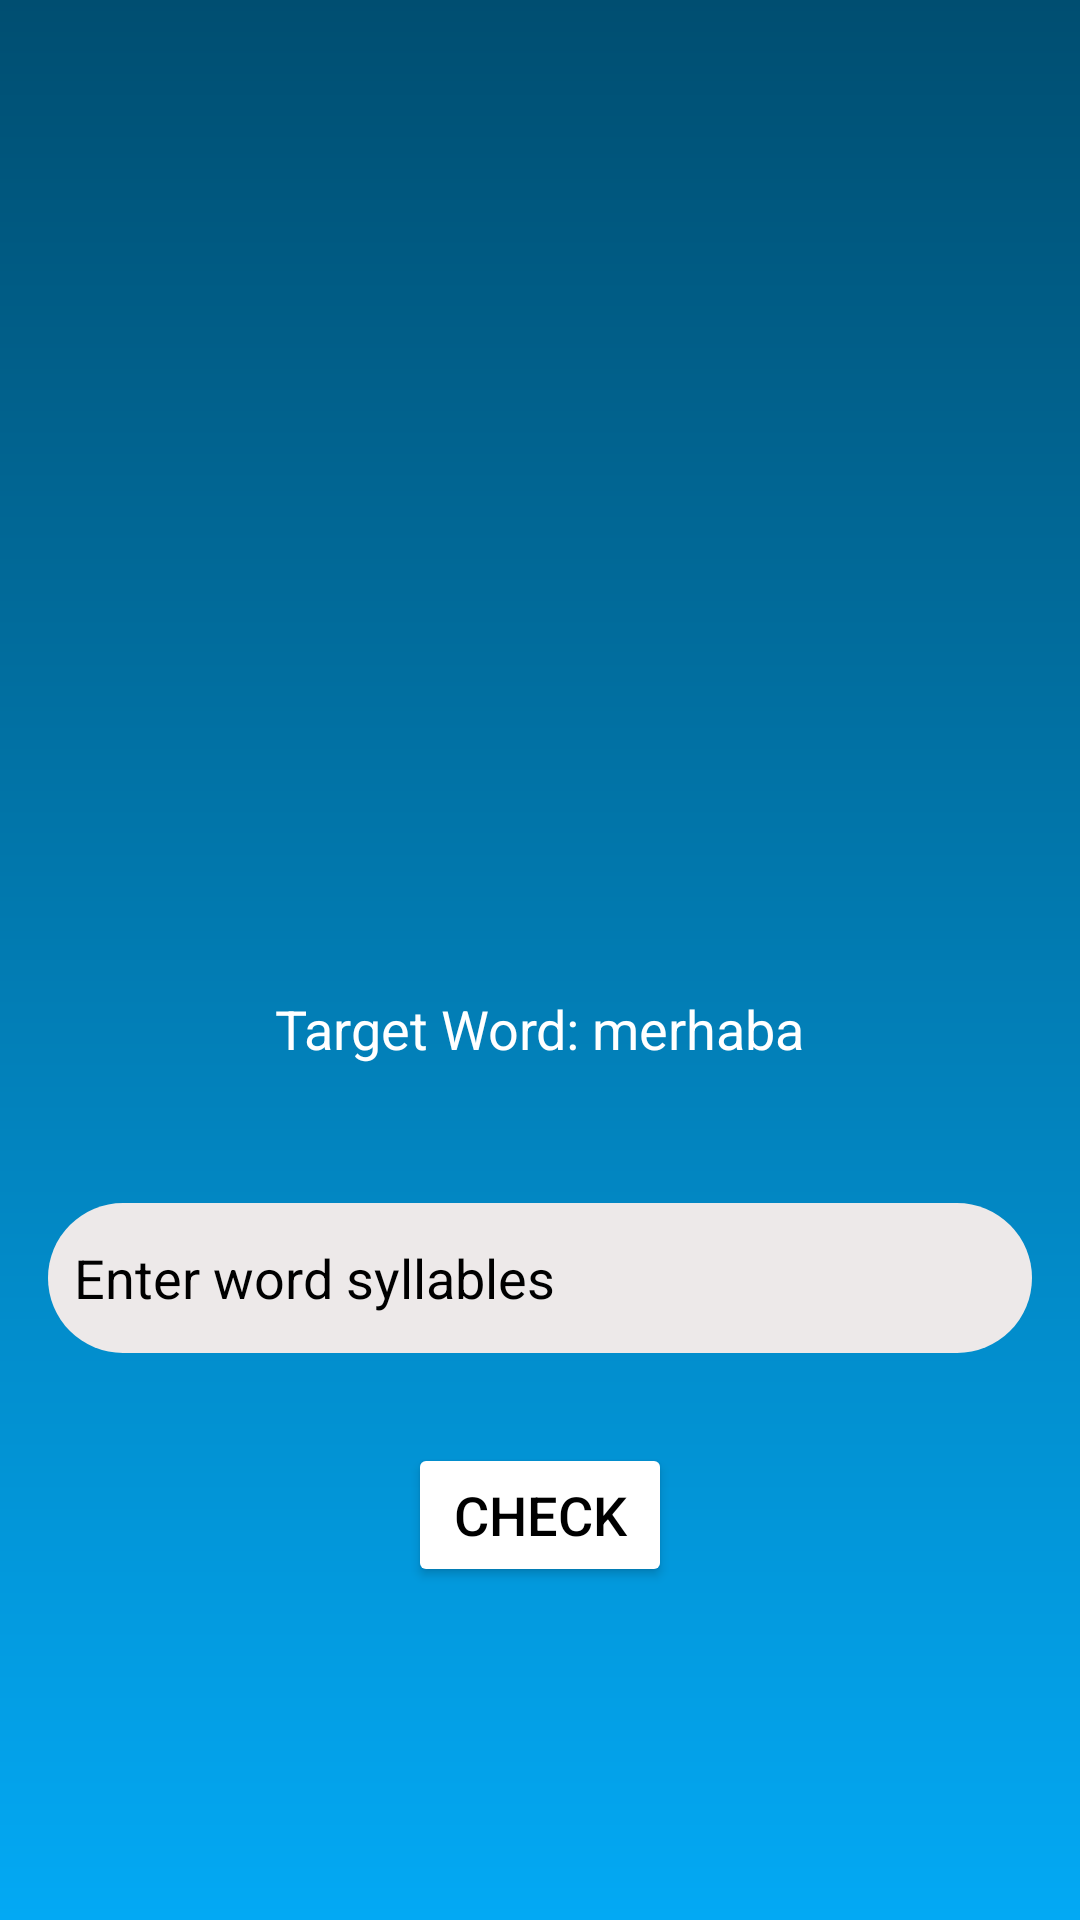

Android layout source for this screen:
<!-- AndroidManifest.xml: application theme Theme.2004ProjectTry6 -->
<!-- res/layout/play_spelling_activity_card.xml -->
<?xml version="1.0" encoding="utf-8"?>
<LinearLayout
    xmlns:android="http://schemas.android.com/apk/res/android"
    android:layout_width="match_parent"
    android:layout_height="match_parent"
    android:padding="16dp"
    android:gravity="center"
    android:orientation="vertical">

    <ImageView
        android:layout_width="200dp"
        android:layout_height="150dp"
        android:layout_marginTop="30dp"
        android:src="@drawable/spellingbee"
        android:layout_marginBottom="40dp"/>

    <TextView
        android:id="@+id/target_word_text_view"
        android:layout_width="wrap_content"
        android:layout_height="wrap_content"
        android:text="Target Word: merhaba"
        android:textSize="18sp"
        android:textColor="@color/white"
        android:layout_centerHorizontal="true"
        android:layout_marginBottom="16dp" />





    <EditText
        android:id="@+id/word_edit_text"
        android:layout_width="match_parent"
        android:layout_height="50dp"
        android:hint="  Enter word syllables"
        android:textColorHint="@color/black"
        android:background="@drawable/bottom_background"
        android:inputType="text"
        android:layout_below="@id/target_word_text_view"
        android:layout_marginBottom="30dp"
        android:layout_marginTop="30dp"/>

    <Button
        android:id="@+id/check_button"
        android:layout_width="wrap_content"
        android:layout_height="wrap_content"
        android:text="Check"
        android:textSize="18sp"
        android:textColor="@color/black"
        android:backgroundTint="@color/white"
        android:layout_below="@id/word_edit_text"
        android:layout_centerHorizontal="true" />

</LinearLayout>
<!-- resources referenced by this layout -->
<resources>
  <color name="black">#FF000000</color>
  <color name="white">#FFFFFFFF</color>
  <!-- drawable bottom_background (drawable) -->
  <?xml version="1.0" encoding="utf-8"?>
  <shape xmlns:android="http://schemas.android.com/apk/res/android"
      android:shape="rectangle">
  
      <solid
          android:color="#EDE9E9"/>
      <corners
          android:radius="40dp"/>
  
  
  </shape>
  <style name="Theme.2004ProjectTry6" parent="Base.Theme.2004ProjectTry6" />
  <style name="Base.Theme.2004ProjectTry6" parent="Theme.Material3.DayNight.NoActionBar">
          
          <item name="android:windowBackground">@drawable/backgroundgradient</item>
          <item name="colorPrimaryDark">@color/black</item>
  
      </style>
  <!-- drawable backgroundgradient (drawable) -->
  <?xml version="1.0" encoding="utf-8"?>
  <shape xmlns:android="http://schemas.android.com/apk/res/android"
      android:shape="rectangle">
      <gradient
          android:angle="90"
          android:startColor="#03A9F4"
          android:endColor="#004E71"
          android:type="linear"/>
  </shape>
</resources>
